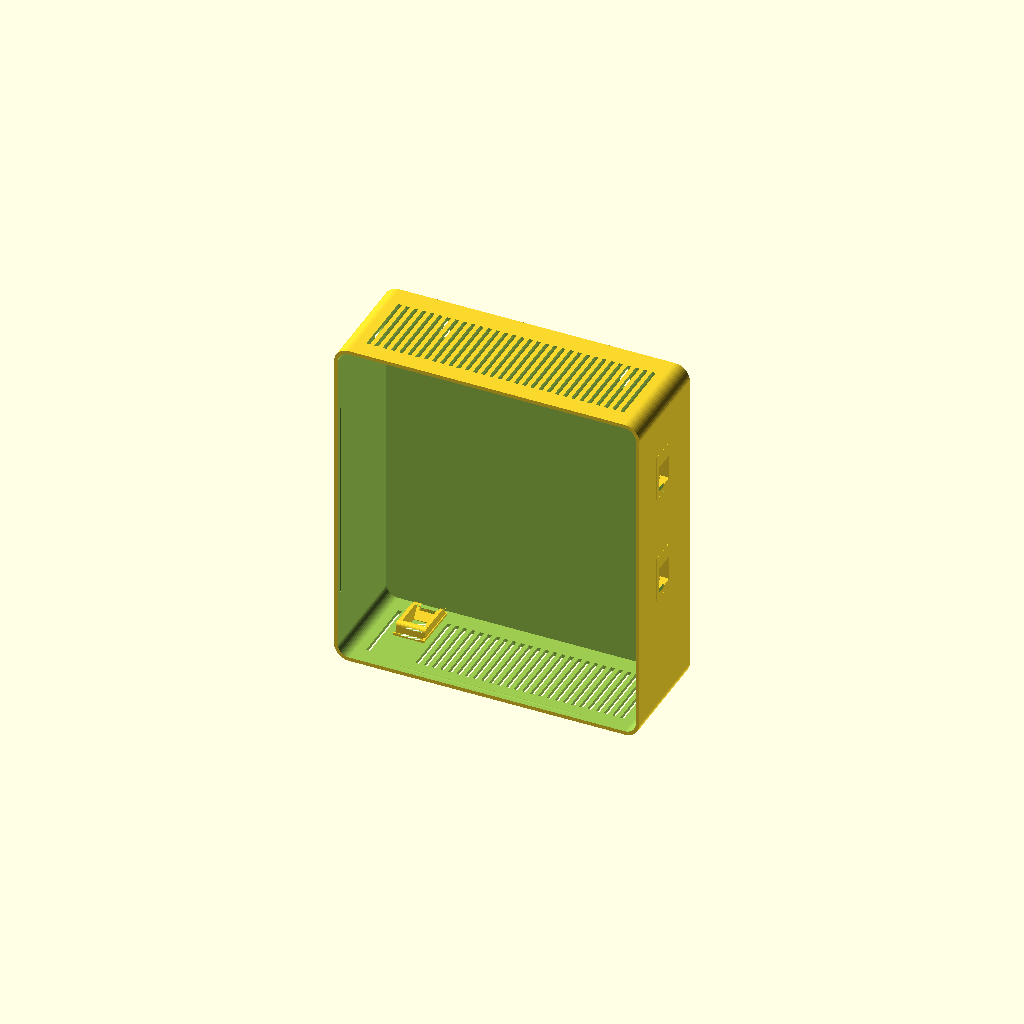
Cell 1 — every parameter at its default value.
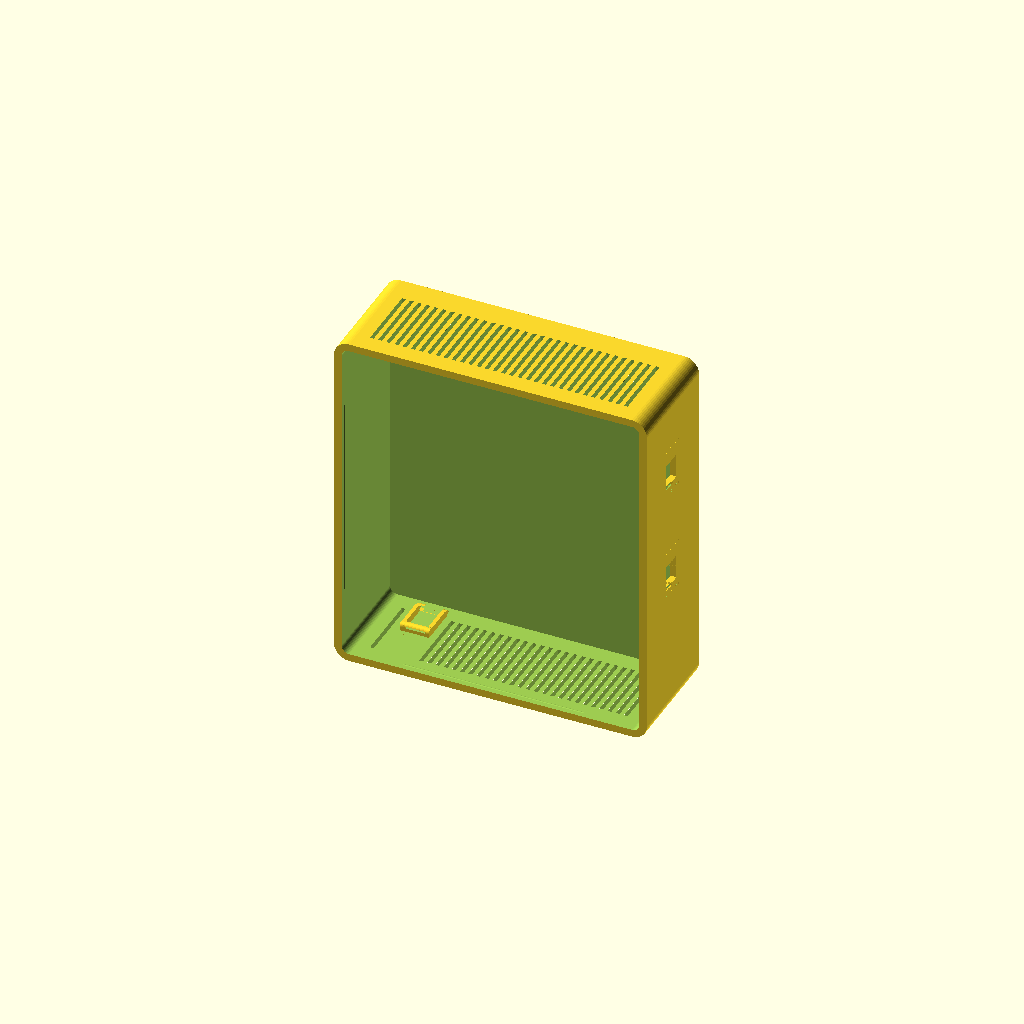
Cell 2: the same model with wall = 5.
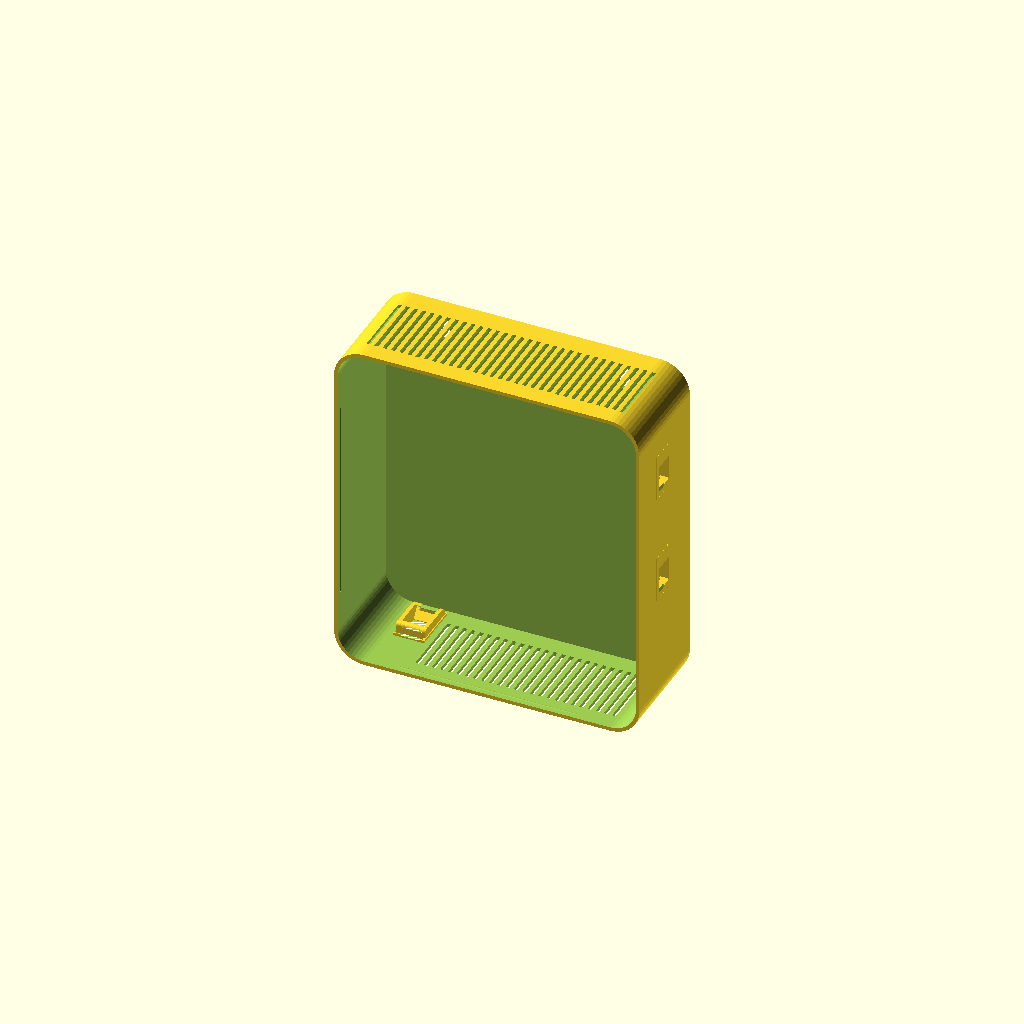
Cell 3: the same model with corner_r = 20.
One fixed orthographic camera (rotation 55°, 0°, 25°; colour scheme Cornfield) for every cell.
OpenSCAD source file work/wall-box-wizard/concept7/body.scad:
// Wall-mount box (Brian, 2026-10-22; work/wall-box-wizard/Scope.md). PROPOSED - UNVALIDATED: fit, hinge/latch/snap
// function, wall-mount load and strength are UNKNOWN until printed and tested. Generated by wall_box.py, which
// replaces the parameter block and the keystone block below; edit the template, never a generated copy.
//
// Coordinates: body X 0..wo (width), Y 0..db (depth, front opening at Y=0, back against the wall), Z 0..ho (up).
// The lid covers the front opening at Y -wall..0. Every wall has its own frame: u to the right and v up as seen from
// outside (top/bottom: v towards the back), y into the box, origin at the centre of the wall's usable area.

// @@PARAMS@@
part="body";
inner_w=200; inner_d=70; inner_h=225;
wall=2.5;
corner_r=10;
lid_style="snap";
mount_style="keyhole";
vents=["top","bottom"];
cutouts=[["bottom","keystone",68,13,0,0],["right","keystone",0,-15,0,0],["right","keystone",0,60,0,0],["left","round",-25,90,13,0]];
standoffs=[];
vent_avoid=[["bottom",55,-40,81,40]];
// @@END@@

// @@KEYSTONE@@
ks_tight=0.2;
KS_GOLD=[
  [-10.50,0.60,[[[45.500,4.080],[45.500,0.080],[38.691,0.080],[38.691,0.000],[7.251,0.000],[7.251,0.080],[1.000,0.080],[1.000,4.080],[1.071,4.080]]]],
  [-9.90,0.98,[[[9.143,4.080],[9.143,6.600],[9.205,7.147],[9.207,7.160],[9.226,7.216],[9.395,7.692],[9.679,8.145],[9.697,8.169],[10.075,8.546],[10.099,8.565],[10.551,8.848],[11.083,9.036],[11.643,9.100],[13.493,9.100],[14.293,9.900],[33.393,9.900],[33.893,10.400],[34.493,10.400],[35.054,10.336],[35.586,10.148],[36.038,9.865],[36.062,9.846],[36.439,9.469],[36.458,9.445],[36.742,8.992],[36.753,8.965],[36.930,8.460],[36.993,7.900],[36.993,4.080],[45.500,4.080],[45.500,0.080],[38.691,0.080],[38.691,0.000],[7.251,0.000],[7.251,0.080],[1.000,0.080],[1.000,4.080],[1.014,4.080]]]],
  [-8.92,1.52,[[[7.551,4.080],[7.551,2.250],[9.143,2.250],[9.143,6.600],[9.209,7.169],[9.367,7.620],[9.404,7.709],[9.658,8.114],[9.716,8.190],[9.755,8.229],[10.054,8.527],[10.130,8.586],[10.534,8.840],[10.623,8.876],[11.074,9.034],[11.643,9.100],[13.493,9.100],[14.293,9.900],[33.393,9.900],[33.893,10.400],[34.493,10.400],[35.063,10.334],[35.514,10.176],[35.603,10.140],[36.006,9.886],[36.083,9.827],[36.420,9.490],[36.479,9.414],[36.719,9.030],[36.737,9.000],[36.770,8.920],[36.927,8.469],[36.993,7.900],[36.993,2.250],[38.551,2.250],[38.551,4.080],[45.500,4.080],[45.500,0.080],[38.691,0.080],[38.691,0.000],[7.251,0.000],[7.251,0.080],[1.000,0.080],[1.000,4.080],[1.044,4.080]]]],
  [-7.40,14.80,[[[7.551,4.080],[7.551,2.250],[9.143,2.250],[9.143,6.600],[9.175,6.878],[9.229,7.247],[9.478,7.850],[9.876,8.368],[10.393,8.765],[10.996,9.015],[11.365,9.069],[11.643,9.100],[13.493,9.100],[13.493,8.100],[11.493,8.100],[11.493,7.200],[16.793,0.500],[16.793,0.000],[7.251,0.000],[7.251,0.080],[1.000,0.080],[1.000,4.080],[1.025,4.080]],[[45.500,4.080],[45.500,0.080],[38.691,0.080],[38.691,0.000],[33.393,0.000],[33.393,5.800],[34.993,5.800],[34.993,8.400],[33.393,8.400],[33.393,9.900],[33.893,10.400],[34.493,10.400],[34.771,10.369],[35.140,10.315],[35.743,10.065],[36.200,9.715],[36.261,9.668],[36.658,9.150],[36.908,8.547],[36.962,8.178],[36.993,7.900],[36.993,2.250],[38.551,2.250],[38.551,4.080],[42.555,4.080]]]],
  [7.40,2.50,[[[45.500,4.080],[45.500,0.080],[38.691,0.080],[38.691,0.000],[7.251,0.000],[7.251,0.080],[1.000,0.080],[1.000,4.080],[7.551,4.080],[7.551,2.250],[9.143,2.250],[9.143,6.600],[9.209,7.168],[9.370,7.630],[9.402,7.705],[9.662,8.120],[9.712,8.185],[9.927,8.400],[10.059,8.531],[10.124,8.582],[10.538,8.841],[10.614,8.873],[11.075,9.034],[11.643,9.100],[13.493,9.100],[14.293,9.900],[33.393,9.900],[33.893,10.400],[34.493,10.400],[35.062,10.335],[35.523,10.172],[35.599,10.141],[36.013,9.882],[36.078,9.831],[36.425,9.486],[36.474,9.420],[36.735,9.005],[36.767,8.930],[36.928,8.467],[36.993,7.900],[36.993,2.250],[38.551,2.250],[38.551,4.080],[42.599,4.080]]]],
  [9.90,0.60,[[[45.500,4.080],[45.500,0.080],[38.691,0.080],[38.691,0.000],[7.251,0.000],[7.251,0.080],[1.000,0.080],[1.000,4.080],[7.551,4.080],[7.551,2.250],[38.551,2.250],[38.551,4.080],[42.635,4.080]]]]
];
// @@END@@

$fn=48;
// Shared constants; wall_box.py keeps the same numbers (test_wall_box checks they match).
boss_r=5; boss_inset=4; boss_len=10; insert_pilot=4.0; insert_depth=8.2; m3_clear=3.4;
lid_clear=0.3; lip_t=1.6; lip_h=6; snap_y=4; snap_r=0.6; groove_r=0.8;
hinge_r=4; hinge_gap=0.4; hinge_pin=2.0; hinge_segments=5;
latch_w=18; latch_arm=2; latch_reach=7;
key_head=9; key_slot=4.5; key_rise=9; key_from_top=20; key_from_side=15; key_max_x=60;
tab_w=20; tab_len=16; tab_t=4; tab_hole=4.5;
cleat_c=8; cleat_h=25; cleat_hole=4.5; spacer_h=12;
vent_w=2.5; vent_pitch=5.5; vent_inset=12;

wo=inner_w+2*wall; ho=inner_h+2*wall; di=inner_d; db=inner_d+wall;
ri=max(corner_r-wall,0.5);
WALLS=["lid","back","left","right","top","bottom"];
function widx(w)=search([w],WALLS)[0];
// [origin, u, y(inward), v]
function frame(w)=
 w=="lid"   ? [[wo/2,-wall,ho/2],[1,0,0],[0,1,0],[0,0,1]] :
 w=="back"  ? [[wo/2,db,ho/2],[-1,0,0],[0,-1,0],[0,0,1]] :
 w=="left"  ? [[0,di/2,ho/2],[0,-1,0],[1,0,0],[0,0,1]] :
 w=="right" ? [[wo,di/2,ho/2],[0,1,0],[-1,0,0],[0,0,1]] :
 w=="top"   ? [[wo/2,di/2,ho],[1,0,0],[0,0,-1],[0,1,0]] :
              [[wo/2,di/2,0],[-1,0,0],[0,0,1],[0,1,0]];
function half(w)=w=="lid"||w=="back"?[inner_w/2,inner_h/2]:w=="left"||w=="right"?[di/2,inner_h/2]:[inner_w/2,di/2];
module on_wall(w){f=frame(w);multmatrix([[f[1][0],f[2][0],f[3][0],f[0][0]],[f[1][1],f[2][1],f[3][1],f[0][1]],
 [f[1][2],f[2][2],f[3][2],f[0][2]],[0,0,0,1]])children();}

// Rounded box with the four edges parallel to Y rounded.
module rbox(x0,x1,y0,y1,z0,z1,r){
 if(r<=0)translate([x0,y0,z0])cube([x1-x0,y1-y0,z1-z0]);
 else hull()for(x=[x0+r,x1-r],z=[z0+r,z1-r])translate([x,y0,z])rotate([-90,0,0])cylinder(r=r,h=y1-y0);
}
module rrect(x0,x1,z0,z1,r){if(r<=0)translate([x0,z0])square([x1-x0,z1-z0]);
 else hull()for(x=[x0+r,x1-r],z=[z0+r,z1-r])translate([x,z])circle(r=r);}

// Golden keystone (the SG108 copy from equipment_tray.scad, unchanged numbers): a 21 x 33.5 mm block, 4 mm deep from
// the outer face, replaces the wall around each keystone; on walls thinner than 4 mm it stands inward as a pad.
module ks_gold_one(u,v){intersection(){
 translate([u,4,v])multmatrix([[1,0,0,0],[0,0,1,-4],[0,-1,0,25.09],[0,0,0,1]])intersection(){
  union()for(b=KS_GOLD)translate([b[0],0,0])rotate([90,0,90])linear_extrude(height=b[1])for(pg=b[2])
   translate([b[1]>10&&min([for(q=pg)q[0]])>30?-ks_tight:0,0])polygon([for(q=pg)[q[0],q[1]-0.08]]);
  translate([-10.5,25.09-18.6,-0.09])cube([21,33.7,10.42]);
 }
 translate([u-10.5,-1,v-15])cube([21,16,33.5]);
}}
module ks_box(u,v){translate([u-10.5,-0.01,v-15])cube([21,4.02,33.5]);}

module cutout_shape(c){k=c[1];u=c[2];v=c[3];
 if(k=="keystone")ks_box(u,v);
 else if(k=="gland"||k=="round")translate([u,-0.1,v])rotate([-90,0,0])cylinder(d=c[4],h=wall+0.2);
 else if(k=="rect")translate([u-c[4]/2,-0.1,v-c[5]/2])cube([c[4],wall+0.2,c[5]]);
}

// Vent slots run along v, inside the wall's usable area less vent_inset, minus every keep-out.
module vent_cut(w){h=half(w);u0=-h[0]+vent_inset;u1=h[0]-vent_inset;v0=-h[1]+vent_inset;v1=h[1]-vent_inset;
 n=floor((u1-u0-vent_w)/vent_pitch)+1;
 if(u1-u0>vent_w&&v1-v0>vent_w)translate([0,-0.1,0])rotate([-90,0,0])linear_extrude(height=wall+0.2)mirror([0,1,0])
  difference(){
   intersection(){
    for(i=[0:n-1])let(x=(u0+u1)/2+(i-(n-1)/2)*vent_pitch)translate([x-vent_w/2,v0])square([vent_w,v1-v0]);
    translate([u0,v0])square([u1-u0,v1-v0]);
   }
   for(a=vent_avoid)if(a[0]==w)translate([a[1],a[2]])square([a[3]-a[1],a[4]-a[2]]);
  }
}

module keyhole_2d(){circle(d=key_head);translate([-key_slot/2,0])square([key_slot,key_rise]);translate([0,key_rise])circle(d=key_slot);}
function key_pos()=let(x=min(inner_w/2-key_from_side,key_max_x))[[-x,inner_h/2-key_from_top],[x,inner_h/2-key_from_top]];

module bosses(){if(lid_style=="screw")for(x=[wall+boss_inset,wo-wall-boss_inset],z=[wall+boss_inset,ho-wall-boss_inset])
 translate([x,0,z])rotate([-90,0,0])cylinder(r=boss_r,h=boss_len);}
module boss_pilots(){if(lid_style=="screw")for(x=[wall+boss_inset,wo-wall-boss_inset],z=[wall+boss_inset,ho-wall-boss_inset])
 translate([x,-0.1,z])rotate([-90,0,0])cylinder(d=insert_pilot,h=insert_depth+0.1);}

module standoff_add(){for(s=standoffs)translate([wo/2+s[0],di+0.01,ho/2+s[1]])rotate([90,0,0])cylinder(d=s[4],h=s[2]+0.01);}
module standoff_cut(){for(s=standoffs)translate([wo/2+s[0],di+0.02,ho/2+s[1]])rotate([90,0,0])cylinder(d=s[3],h=s[2]+0.1);}

hinge_x=-hinge_r-hinge_gap; hinge_y=-wall/2;
function seg_len()=(ho-(hinge_segments-1)*hinge_gap)/hinge_segments;
module hinge_part(body){L=seg_len();for(i=[0:hinge_segments-1])if((i%2==0)==body)translate([0,0,i*(L+hinge_gap)])
 difference(){
  linear_extrude(height=L)hull(){translate([hinge_x,hinge_y])circle(r=hinge_r);
   if(body)translate([-0.6,hinge_gap])square([wall+0.6,2*hinge_r]);else translate([0,-wall])square([2*hinge_r,wall]);}
  translate([hinge_x,hinge_y,-0.1])cylinder(d=hinge_pin,h=L+0.2);
 }}
// Latch: a ramped ridge on the right wall; the lid's arm hooks behind it.
module latch_ridge(){translate([0,0,ho/2-latch_w/2+1])linear_extrude(height=latch_w-2)polygon([[wo-0.01,2],[wo+1,4],[wo+1,5],[wo-0.01,5]]);}
module latch_arm(){translate([0,0,ho/2-latch_w/2])linear_extrude(height=latch_w)union(){
 translate([wo-0.01,-wall])square([1.3+latch_arm+0.01,wall]);
 translate([wo+1.3,-wall])square([latch_arm,wall+latch_reach]);
 translate([wo+0.3,5.2])square([1.01,latch_reach-5.2]);
}}

module cleat_profile(){polygon([[db,ho],[db+cleat_c,ho],[db+cleat_c,ho-cleat_h],[db,ho-cleat_h+cleat_c]]);}
module mounts(){
 // Tabs: one above and one below the box on the back plane; screw hole tab_len/2 beyond the box.
 if(mount_style=="tabs")translate([0,db,0])rotate([90,0,0])linear_extrude(height=tab_t)for(top=[true,false])
  let(e=top?ho:0,s=top?1:-1)difference(){
   hull(){translate([wo/2-tab_w/2,e-(top?1:0)])square([tab_w,1]);translate([wo/2,e+s*tab_len/2])circle(d=tab_len);}
   translate([wo/2,e+s*tab_len/2])circle(d=tab_hole);
  }
 if(mount_style=="cleat"){
  translate([max(corner_r,0),0,0])rotate([90,0,90])linear_extrude(height=wo-2*max(corner_r,0))cleat_profile();
  translate([max(corner_r,0),db-0.01,max(corner_r,0)])cube([wo-2*max(corner_r,0),cleat_c+0.01,spacer_h]);
 }
}
module mount_cuts(){if(mount_style=="keyhole")for(p=key_pos())on_wall("back")translate([p[0],-0.1,p[1]])rotate([-90,0,0])
 linear_extrude(height=wall+0.2)mirror([0,1,0])keyhole_2d();}

module body(){
 union(){
  difference(){
   union(){
    difference(){
     union(){rbox(0,wo,0,db,0,ho,corner_r);mounts();if(lid_style=="hinge"){hinge_part(true);latch_ridge();}}
     rbox(wall,wo-wall,-1,di,wall,ho-wall,ri);
    }
    bosses();standoff_add();
   }
   boss_pilots();standoff_cut();mount_cuts();
   if(lid_style=="snap")snap_grooves();
   for(c=cutouts)if(c[0]!="lid")on_wall(c[0])cutout_shape(c);
   for(w=vents)if(w!="lid")on_wall(w)vent_cut(w);
  }
  for(c=cutouts)if(c[0]!="lid"&&c[1]=="keystone")on_wall(c[0])ks_gold_one(c[2],c[3]);
 }
}

// Snap lid: a lip inside the opening with a bead on each side that clicks into a groove in the wall.
module lip_ring(){difference(){
 rbox(wall+lid_clear,wo-wall-lid_clear,-0.01,lip_h,wall+lid_clear,ho-wall-lid_clear,max(ri-lid_clear,0.5));
 rbox(wall+lid_clear+lip_t,wo-wall-lid_clear-lip_t,-1,lip_h+1,wall+lid_clear+lip_t,ho-wall-lid_clear-lip_t,max(ri-lid_clear-lip_t,0.5));
}}
module beads(r,extra){x0=wall+lid_clear;x1=wo-wall-lid_clear;z0=wall+lid_clear;z1=ho-wall-lid_clear;
 lx=(x1-x0)*0.6+extra;lz=(z1-z0)*0.6+extra;
 for(z=[z0,z1])translate([wo/2-lx/2,snap_y,z])rotate([0,90,0])cylinder(r=r,h=lx);
 for(x=[x0,x1])translate([x,snap_y,ho/2-lz/2])cylinder(r=r,h=lz);}
module snap_grooves(){beads(groove_r,2);}

module lid(){
 union(){
  difference(){
   union(){rbox(0,wo,-wall,0,0,ho,corner_r);
    if(lid_style=="snap"){lip_ring();intersection(){beads(snap_r,0);rbox(wall-0.5,wo-wall+0.5,0,lip_h,wall-0.5,ho-wall+0.5,ri);}}
    if(lid_style=="hinge"){hinge_part(false);latch_arm();}
   }
   if(lid_style=="screw")for(x=[wall+boss_inset,wo-wall-boss_inset],z=[wall+boss_inset,ho-wall-boss_inset])
    translate([x,-wall-0.1,z])rotate([-90,0,0])cylinder(d=m3_clear,h=wall+0.2);
   for(c=cutouts)if(c[0]=="lid")on_wall("lid")cutout_shape(c);
   for(w=vents)if(w=="lid")on_wall("lid")vent_cut("lid");
  }
  for(c=cutouts)if(c[0]=="lid"&&c[1]=="keystone")on_wall("lid")ks_gold_one(c[2],c[3]);
 }
}

// French-cleat wall rail (separate part): same thickness as the box cleat, its top slopes down towards the wall.
module cleat_rail(){L=wo-2*max(corner_r,0);n=max(2,floor(L/80)+1);
 difference(){
  rotate([90,0,90])linear_extrude(height=L)polygon([[0,0],[cleat_c,0],[cleat_c,cleat_h-cleat_c],[0,cleat_h]]);
  for(i=[0:n-1])let(x=10+i*(L-20)/(n-1))translate([x,-0.1,(cleat_h-cleat_c)/2])rotate([-90,0,0]){
   cylinder(d=cleat_hole,h=cleat_c+0.2);cylinder(d1=cleat_hole+4.4,d2=cleat_hole,h=2.2);}
 }}

assert(wo<=250&&ho+(mount_style=="tabs"?2*tab_len:0)<=250&&db+wall+(mount_style=="cleat"?cleat_c:0)<=250,"Outer size above 250 mm");
if(part=="body")body();
else if(part=="lid")lid();
else if(part=="cleat")cleat_rail();
else{body();translate([0,-wall-15,0])lid();if(mount_style=="cleat")translate([0,-wall-45-cleat_c,0])cleat_rail();}
Customizer parameters (derived from the source; name, type, default, range or options):
part: string, default "body"
wall: number, default 2.5
corner_r: number, default 10
lid_style: string, default "snap"
mount_style: string, default "keyhole"
ks_tight: number, default 0.2
